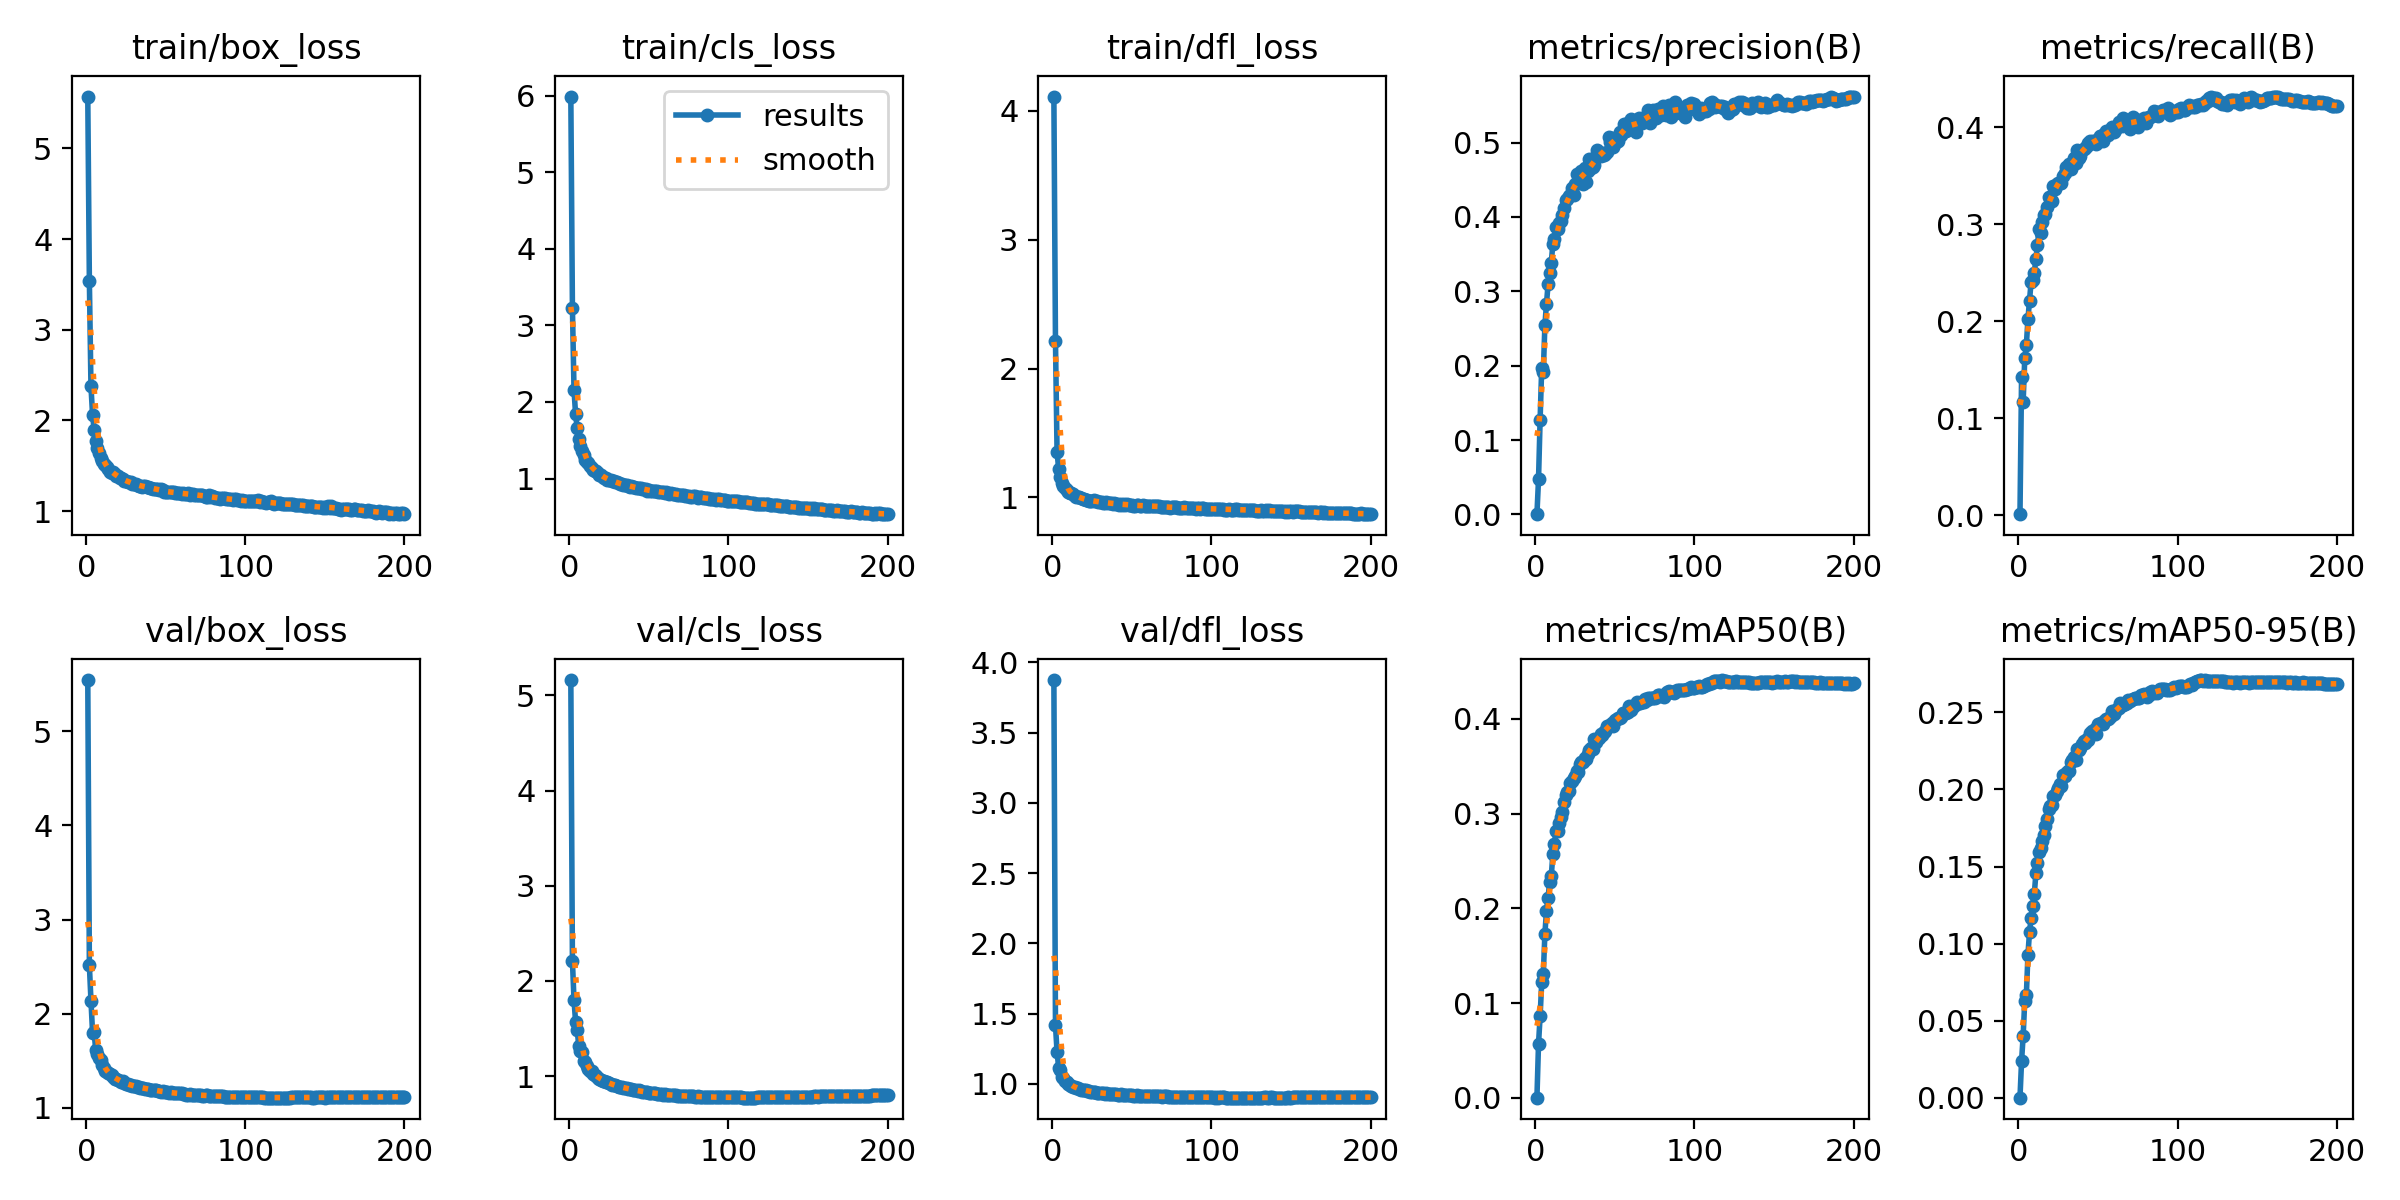

Values plotted in this chart, from the file beside it:
epoch, time, train/box_loss, train/cls_loss, train/dfl_loss, metrics/precision(B), metrics/recall(B), metrics/mAP50(B), metrics/mAP50-95(B), val/box_loss, val/cls_loss, val/dfl_loss, lr/pg0, lr/pg1, lr/pg2
1, 62.63, 5.572, 5.99, 4.111, 0.00029, 0.00108, 0.00015, 4e-05, 5.545, 5.162, 3.873, 0.07007, 0.003325, 0.003325
2, 117.4, 3.537, 3.233, 2.215, 0.04693, 0.1426, 0.05694, 0.0238, 2.515, 2.209, 1.418, 0.04004, 0.006625, 0.006625
3, 169.8, 2.376, 2.155, 1.352, 0.1275, 0.117, 0.08599, 0.0402, 2.14, 1.798, 1.227, 0.009975, 0.009893, 0.009893
4, 222.3, 2.063, 1.839, 1.222, 0.197, 0.162, 0.1217, 0.06308, 1.799, 1.568, 1.117, 0.009851, 0.009851, 0.009851
5, 274.3, 1.892, 1.66, 1.157, 0.1909, 0.1755, 0.1302, 0.06634, 1.803, 1.486, 1.102, 0.009802, 0.009802, 0.009802
6, 326.5, 1.777, 1.519, 1.113, 0.2543, 0.2022, 0.173, 0.09283, 1.612, 1.313, 1.05, 0.009753, 0.009753, 0.009753
7, 378, 1.697, 1.425, 1.088, 0.2833, 0.2209, 0.1973, 0.1075, 1.574, 1.262, 1.043, 0.009703, 0.009703, 0.009703
8, 429.7, 1.638, 1.358, 1.072, 0.3094, 0.241, 0.2113, 0.1165, 1.526, 1.253, 1.021, 0.009654, 0.009654, 0.009654
9, 481.4, 1.59, 1.303, 1.056, 0.3251, 0.2425, 0.228, 0.1246, 1.511, 1.162, 1.013, 0.009604, 0.009604, 0.009604
10, 533.1, 1.555, 1.242, 1.045, 0.3378, 0.2502, 0.2338, 0.1322, 1.459, 1.148, 1, 0.009555, 0.009555, 0.009555
11, 584.1, 1.522, 1.218, 1.032, 0.3642, 0.2644, 0.2568, 0.1455, 1.427, 1.104, 0.995, 0.009505, 0.009505, 0.009505
12, 635.3, 1.505, 1.202, 1.032, 0.3699, 0.2788, 0.2683, 0.1523, 1.39, 1.074, 0.9834, 0.009456, 0.009456, 0.009456
13, 687, 1.482, 1.168, 1.023, 0.3866, 0.2957, 0.2817, 0.1596, 1.378, 1.056, 0.9806, 0.009406, 0.009406, 0.009406
14, 738.4, 1.46, 1.144, 1.014, 0.3835, 0.2914, 0.2813, 0.162, 1.37, 1.048, 0.9787, 0.009357, 0.009357, 0.009357
15, 790.3, 1.435, 1.112, 1.002, 0.3925, 0.3025, 0.2904, 0.1663, 1.356, 1.024, 0.9717, 0.009307, 0.009307, 0.009307
16, 841.7, 1.425, 1.101, 1.006, 0.3952, 0.3101, 0.2967, 0.1706, 1.351, 1.012, 0.9709, 0.009258, 0.009258, 0.009258
17, 893.5, 1.427, 1.098, 1.002, 0.4028, 0.3112, 0.3014, 0.1761, 1.324, 1.002, 0.962, 0.009208, 0.009208, 0.009208
18, 944.9, 1.409, 1.072, 0.9969, 0.4117, 0.3181, 0.3123, 0.1805, 1.312, 0.9821, 0.9582, 0.009158, 0.009158, 0.009158
19, 996.1, 1.382, 1.051, 0.9906, 0.4228, 0.3279, 0.3192, 0.187, 1.303, 0.9709, 0.9577, 0.009109, 0.009109, 0.009109
20, 1047, 1.383, 1.04, 0.9853, 0.4236, 0.3276, 0.3224, 0.189, 1.3, 0.9625, 0.9575, 0.009059, 0.009059, 0.009059
21, 1099, 1.365, 1.027, 0.9808, 0.4277, 0.3245, 0.3241, 0.1897, 1.287, 0.9524, 0.9536, 0.00901, 0.00901, 0.00901
22, 1151, 1.362, 1.009, 0.9787, 0.4296, 0.3394, 0.3322, 0.1957, 1.279, 0.9458, 0.9476, 0.00896, 0.00896, 0.00896
23, 1202, 1.351, 1.006, 0.9733, 0.4385, 0.3365, 0.3347, 0.1961, 1.282, 0.9406, 0.9509, 0.008911, 0.008911, 0.008911
24, 1254, 1.335, 0.9825, 0.974, 0.429, 0.3416, 0.337, 0.199, 1.263, 0.9366, 0.9448, 0.008861, 0.008861, 0.008861
25, 1306, 1.337, 0.9875, 0.9727, 0.4442, 0.343, 0.3392, 0.201, 1.254, 0.9292, 0.9432, 0.008812, 0.008812, 0.008812
26, 1357, 1.323, 0.9803, 0.9773, 0.4572, 0.3426, 0.3448, 0.2037, 1.251, 0.9185, 0.9426, 0.008762, 0.008762, 0.008762
27, 1408, 1.317, 0.9659, 0.9689, 0.4459, 0.3432, 0.3436, 0.2024, 1.247, 0.9096, 0.9425, 0.008713, 0.008713, 0.008713
28, 1459, 1.319, 0.9688, 0.971, 0.4581, 0.3498, 0.3525, 0.2094, 1.242, 0.905, 0.9383, 0.008663, 0.008663, 0.008663
29, 1511, 1.304, 0.9519, 0.9657, 0.4616, 0.3535, 0.3539, 0.2089, 1.237, 0.9039, 0.9375, 0.008614, 0.008614, 0.008614
30, 1561, 1.304, 0.9506, 0.9623, 0.4446, 0.3589, 0.3546, 0.2108, 1.232, 0.893, 0.9355, 0.008564, 0.008564, 0.008564
31, 1612, 1.299, 0.94, 0.961, 0.4654, 0.3591, 0.3583, 0.2122, 1.234, 0.8886, 0.9369, 0.008515, 0.008515, 0.008515
32, 1664, 1.288, 0.9304, 0.959, 0.4472, 0.3626, 0.3578, 0.2122, 1.222, 0.886, 0.9331, 0.008466, 0.008466, 0.008466
33, 1715, 1.277, 0.9262, 0.9601, 0.4623, 0.357, 0.3629, 0.2176, 1.218, 0.8845, 0.9313, 0.008416, 0.008416, 0.008416
34, 1767, 1.275, 0.9126, 0.9609, 0.4775, 0.3628, 0.3671, 0.219, 1.215, 0.8747, 0.9328, 0.008367, 0.008367, 0.008367
35, 1818, 1.264, 0.9146, 0.9562, 0.4663, 0.3683, 0.3694, 0.2208, 1.213, 0.878, 0.9311, 0.008317, 0.008317, 0.008317
36, 1870, 1.279, 0.921, 0.9537, 0.4678, 0.3638, 0.368, 0.2191, 1.213, 0.87, 0.9304, 0.008268, 0.008268, 0.008268
37, 1921, 1.273, 0.9062, 0.9546, 0.4695, 0.3765, 0.3787, 0.2264, 1.203, 0.8661, 0.9282, 0.008218, 0.008218, 0.008218
38, 1973, 1.266, 0.8959, 0.9516, 0.4818, 0.3682, 0.3756, 0.2256, 1.203, 0.8637, 0.9276, 0.008169, 0.008169, 0.008169
39, 2023, 1.267, 0.9041, 0.9549, 0.4899, 0.3702, 0.3783, 0.2272, 1.206, 0.8621, 0.9301, 0.008119, 0.008119, 0.008119
40, 2075, 1.257, 0.8905, 0.9491, 0.4844, 0.3769, 0.38, 0.2293, 1.194, 0.8585, 0.9268, 0.00807, 0.00807, 0.00807
41, 2126, 1.25, 0.8841, 0.9516, 0.4814, 0.3774, 0.3836, 0.2313, 1.192, 0.8492, 0.9245, 0.00802, 0.00802, 0.00802
42, 2177, 1.238, 0.8749, 0.9439, 0.4862, 0.3789, 0.3832, 0.2303, 1.187, 0.8489, 0.9245, 0.007971, 0.007971, 0.007971
43, 2228, 1.24, 0.875, 0.9457, 0.4835, 0.3809, 0.3862, 0.2325, 1.19, 0.8452, 0.9251, 0.007921, 0.007921, 0.007921
44, 2279, 1.247, 0.8785, 0.944, 0.4845, 0.3844, 0.3866, 0.2323, 1.185, 0.848, 0.924, 0.007872, 0.007872, 0.007872
45, 2330, 1.242, 0.8713, 0.9485, 0.4876, 0.3859, 0.3919, 0.2365, 1.182, 0.8402, 0.9225, 0.007822, 0.007822, 0.007822
46, 2382, 1.231, 0.8683, 0.943, 0.5072, 0.3845, 0.3923, 0.2376, 1.182, 0.8348, 0.9229, 0.007772, 0.007772, 0.007772
47, 2433, 1.238, 0.8657, 0.9479, 0.5005, 0.3856, 0.3935, 0.2371, 1.173, 0.8357, 0.9215, 0.007723, 0.007723, 0.007723
48, 2484, 1.238, 0.8571, 0.9438, 0.5061, 0.3837, 0.3958, 0.2392, 1.175, 0.8304, 0.9212, 0.007673, 0.007673, 0.007673
49, 2536, 1.21, 0.8415, 0.9392, 0.4943, 0.3828, 0.3919, 0.2359, 1.172, 0.8334, 0.9202, 0.007624, 0.007624, 0.007624
50, 2586, 1.213, 0.849, 0.9395, 0.4999, 0.3883, 0.3986, 0.2422, 1.168, 0.8254, 0.9187, 0.007574, 0.007574, 0.007574
51, 2638, 1.206, 0.8374, 0.9369, 0.5026, 0.3908, 0.4002, 0.2428, 1.165, 0.8252, 0.9173, 0.007525, 0.007525, 0.007525
52, 2690, 1.209, 0.8366, 0.9369, 0.5027, 0.3913, 0.4011, 0.243, 1.16, 0.8227, 0.9155, 0.007476, 0.007476, 0.007476
53, 2741, 1.21, 0.8407, 0.9377, 0.5147, 0.3864, 0.4012, 0.2425, 1.167, 0.823, 0.9181, 0.007426, 0.007426, 0.007426
54, 2792, 1.213, 0.8362, 0.9371, 0.5099, 0.3927, 0.4024, 0.2445, 1.161, 0.8181, 0.916, 0.007377, 0.007377, 0.007377
55, 2843, 1.21, 0.8318, 0.9368, 0.5151, 0.3967, 0.4063, 0.2455, 1.159, 0.816, 0.9166, 0.007327, 0.007327, 0.007327
56, 2895, 1.202, 0.8281, 0.9364, 0.5253, 0.3919, 0.4064, 0.2458, 1.155, 0.816, 0.9153, 0.007278, 0.007278, 0.007278
57, 2946, 1.195, 0.8231, 0.9382, 0.5152, 0.3954, 0.4059, 0.2465, 1.153, 0.8143, 0.9146, 0.007228, 0.007228, 0.007228
58, 2998, 1.203, 0.8222, 0.9348, 0.5189, 0.3984, 0.4073, 0.2479, 1.157, 0.8106, 0.9162, 0.007178, 0.007178, 0.007178
59, 3049, 1.201, 0.8241, 0.9358, 0.5282, 0.4, 0.4136, 0.251, 1.153, 0.8052, 0.9137, 0.007129, 0.007129, 0.007129
60, 3100, 1.192, 0.8144, 0.93, 0.5322, 0.3952, 0.4091, 0.2488, 1.153, 0.8079, 0.9146, 0.007079, 0.007079, 0.007079
... 140 more rows
